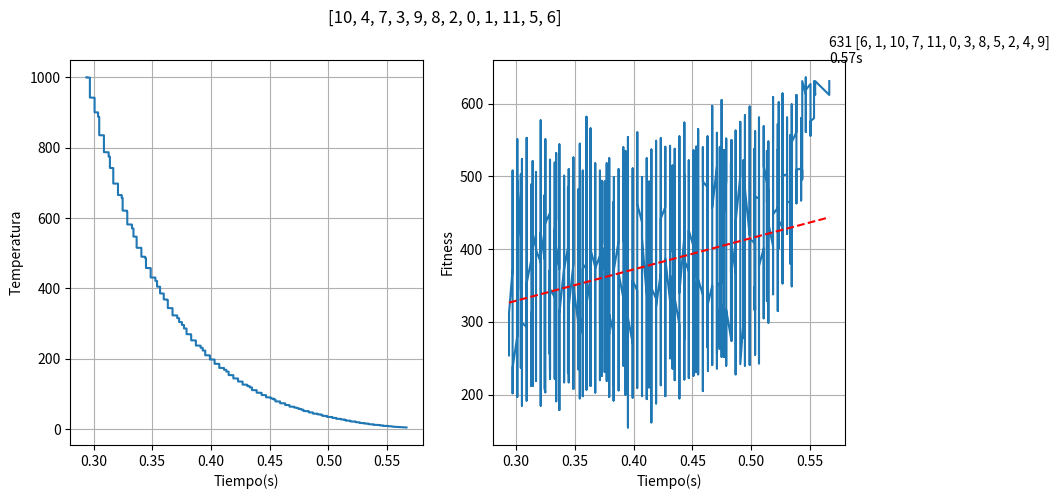

This chart was generated by the following Python code:
from datetime import datetime
import random
import matplotlib.pyplot as plt
import numpy as np
import time
import os

aislamiento = [[0, 10, 15, 25, 32, 25, 21, 21, 15, 22, 12, 54],
               [41, 0, 57, 24, 52, 2, 66, 55, 61, 15, 6, 7],
               [21, 31, 0, 21, 21, 44, 21, 22, 22, 61, 47, 61],
               [66, 22, 15, 0, 47, 21, 41, 15, 21, 22, 32, 34],
               [21, 44, 61, 47, 0, 32, 26, 61, 55, 34, 18, 12],
               [22, 18, 22, 23, 41, 0, 21, 22, 44, 55, 54, 54],
               [15, 25, 34, 21, 26, 27, 0, 34, 25, 41, 7, 22],
               [61, 34, 12, 54, 21, 23, 15, 0, 21, 21, 55, 55],
               [22, 54, 54, 65, 3, 25, 61, 77, 0, 47, 22, 22],
               [34, 7, 22, 23, 54, 42, 22, 54, 21, 0, 12, 15],
               [26, 61, 55, 22, 18, 18, 22, 18, 34, 21, 0, 12],
               [22, 18, 25, 34, 21, 22, 18, 61, 55, 2, 22, 0]]
capas = [0, 1, 2, 3, 4, 5, 6, 7, 8, 9, 10, 11]
num_capas = 12


def crear_individuo_caso_a() -> list:
    random.shuffle(capas)
    return capas[:]


def crear_individuo_caso_b() -> list:
    nuevo_individuo = []
    while len(nuevo_individuo) != len(capas):
        nuevo_elemento = np.random.choice(capas, 1)[0]
        if not nuevo_individuo or nuevo_elemento != nuevo_individuo[-1]:
            nuevo_individuo.append(nuevo_elemento)

    return nuevo_individuo


def calcular_fitness(individuo: list) -> int:
    resistencia = 0
    for i in range(num_capas - 1):
        resistencia += aislamiento[individuo[i + 1]][individuo[i]]
    return resistencia


if __name__ == '__main__':
    caso = 'A'

    directorio_base = './resultados_enfriamiento/'
    ejecucion_actual = str(datetime.now().strftime("%d_%m_%Y_%H%M%S"))
    if not os.path.exists(directorio_base + ejecucion_actual):
        os.makedirs(directorio_base + ejecucion_actual)
    fichero = open(directorio_base + ejecucion_actual + "/" + ejecucion_actual + ".txt", "w")

    capa_inicial = []
    if caso == 'A':
        capa_inicial = crear_individuo_caso_a()
    elif caso == 'B':
        capa_inicial = crear_individuo_caso_b()

    solucion_actual, solucion_mejor = capa_inicial, capa_inicial

    iteracion = 0
    temperatura_actual = 1000
    temperatura_minima = 1
    e = 2.718
    tiempos = []
    temperaturas = []
    resultados = []
    while temperatura_actual > temperatura_minima:
        if caso == 'A':
            while True:
                pos1 = random.randint(min(capas), max(capas))
                pos2 = random.randint(min(capas), max(capas))
                if pos1 != pos2:
                    break

            solucion_mejor[pos1], solucion_mejor[pos2] = solucion_mejor[pos2], solucion_mejor[pos1]
            solucion_actual = solucion_mejor[:]
            solucion_mejor[pos1], solucion_mejor[pos2] = solucion_mejor[pos2], solucion_mejor[pos1]
        elif caso == 'B':
            while True:
                pos1 = random.randint(min(capas), max(capas))
                pos2 = random.randint(min(capas), max(capas))
                solucion_mejor[pos1], solucion_mejor[pos2] = solucion_mejor[pos2], solucion_mejor[pos1]
                if pos1 != pos2 and \
                        (pos1 == 0 or solucion_mejor[pos1] != solucion_mejor[pos1 - 1]) and \
                        (pos1 == 11 or solucion_mejor[pos1] != solucion_mejor[pos1 + 1]) and \
                        (pos2 == 0 or solucion_mejor[pos2] != solucion_mejor[pos2 - 1]) and \
                        (pos2 == 11 or solucion_mejor[pos2] != solucion_mejor[pos2 + 1]):
                    solucion_actual = solucion_mejor[:]
                    solucion_mejor[pos1], solucion_mejor[pos2] = solucion_mejor[pos2], solucion_mejor[pos1]
                    break
                solucion_mejor[pos1], solucion_mejor[pos2] = solucion_mejor[pos2], solucion_mejor[pos1]

        mejora = calcular_fitness(solucion_actual) - calcular_fitness(solucion_mejor)
        if mejora > 0 or e ** (mejora / temperatura_actual) > random.random():
            solucion_mejor = solucion_actual
            tiempos.append(time.process_time())
            temperaturas.append(temperatura_actual)
            resultados.append(calcular_fitness(solucion_mejor))
            texto = "Solucion {}, con evaluación {} a temperatura {}\n".format(solucion_mejor,
                                                                               calcular_fitness(solucion_mejor),
                                                                               temperatura_actual)
            fichero.write(texto)
            print(texto)

        temperatura_actual = 0.9999 * temperatura_actual

    fichero.close()

    plt.figure(figsize=(10, 5))
    plt.subplot(121)
    plt.plot(tiempos, temperaturas)
    plt.grid(True)
    plt.xlabel("Tiempo(s)")
    plt.ylabel("Temperatura")

    plt.subplot(122)
    plt.plot(tiempos, resultados)
    plt.grid(True)
    plt.xlabel("Tiempo(s)")
    plt.ylabel("Fitness")
    z = np.polyfit(tiempos, resultados, 1)
    p = np.poly1d(z)
    mejor_resultado = '{} {}\n{}s'.format(calcular_fitness(solucion_mejor), solucion_mejor, round(max(tiempos), 2))
    plt.annotate(mejor_resultado,
                 xy=(max(tiempos), max(resultados)),
                 xytext=(max(tiempos), max(resultados) + 20),
                 )
    plt.suptitle(capa_inicial)
    plt.plot(tiempos, p(tiempos), "r--")
    plt.savefig(directorio_base + ejecucion_actual + "/" + ejecucion_actual, bbox_inches='tight')
    plt.show()

    exit()
